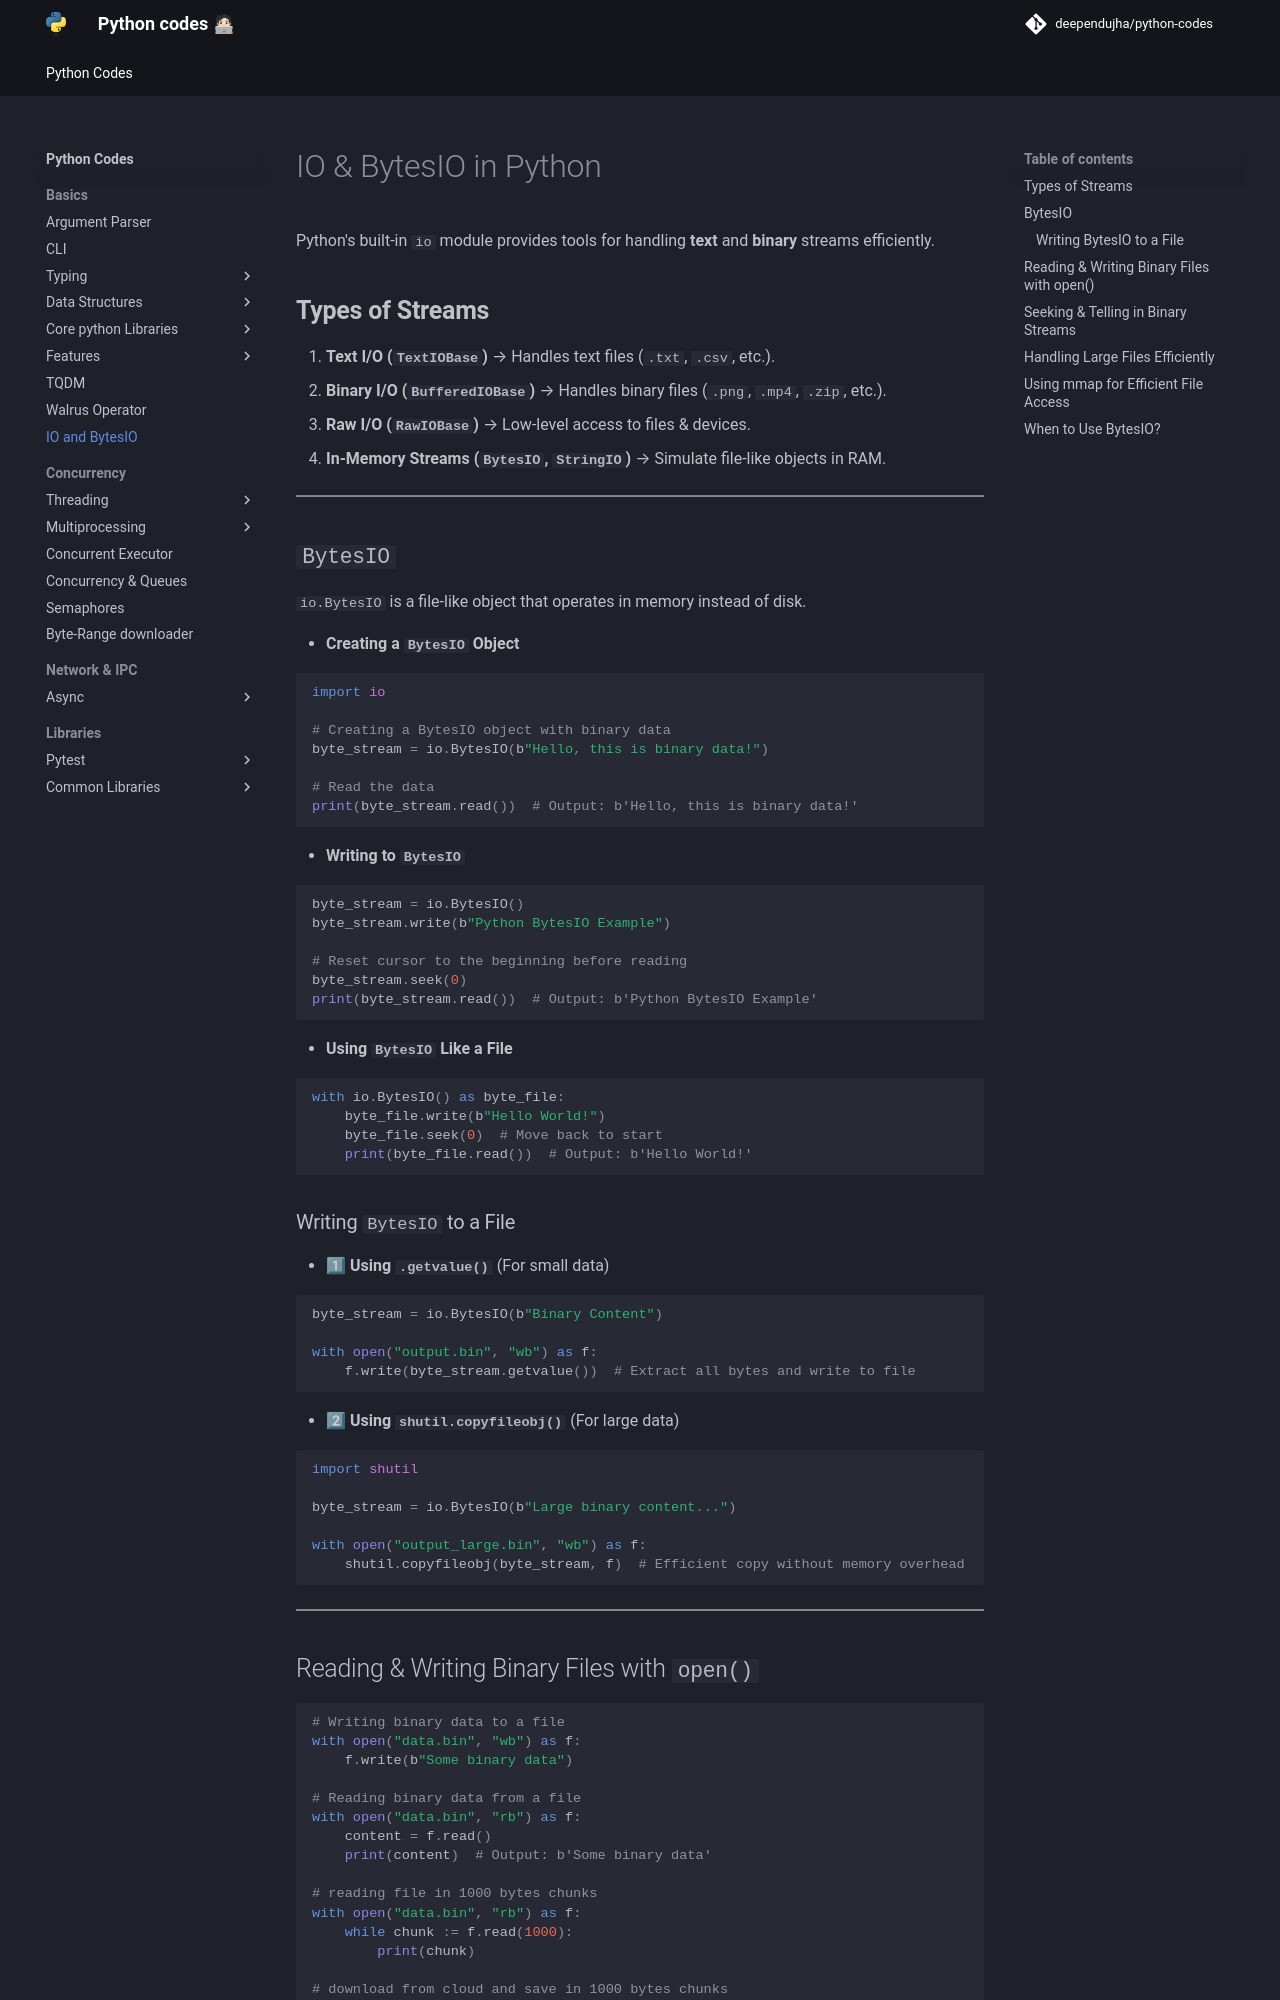

repository: deependujha/python-codes · page: 01-basics/07-io-and-bytesio/index.html · generator: mkdocs

# IO & BytesIO in Python

Python's built-in `io` module provides tools for handling **text** and **binary** streams efficiently.

## **Types of Streams**

1. **Text I/O (`TextIOBase`)** → Handles text files (`.txt`, `.csv`, etc.).
2. **Binary I/O (`BufferedIOBase`)** → Handles binary files (`.png`, `.mp4`, `.zip`, etc.).
3. **Raw I/O (`RawIOBase`)** → Low-level access to files & devices.
4. **In-Memory Streams (`BytesIO`, `StringIO`)** → Simulate file-like objects in RAM.

---

## `BytesIO`

`io.BytesIO` is a file-like object that operates in memory instead of disk.

- **Creating a `BytesIO` Object**

```python
import io

# Creating a BytesIO object with binary data
byte_stream = io.BytesIO(b"Hello, this is binary data!")

# Read the data
print(byte_stream.read())  # Output: b'Hello, this is binary data!'
```

- **Writing to `BytesIO`**

```python
byte_stream = io.BytesIO()
byte_stream.write(b"Python BytesIO Example")

# Reset cursor to the beginning before reading
byte_stream.seek(0)
print(byte_stream.read())  # Output: b'Python BytesIO Example'
```

- **Using `BytesIO` Like a File**

```python
with io.BytesIO() as byte_file:
    byte_file.write(b"Hello World!")
    byte_file.seek(0)  # Move back to start
    print(byte_file.read())  # Output: b'Hello World!'
```

### Writing `BytesIO` to a File

- **1⃣ Using `.getvalue()`** (For small data)

```python
byte_stream = io.BytesIO(b"Binary Content")

with open("output.bin", "wb") as f:
    f.write(byte_stream.getvalue())  # Extract all bytes and write to file
```

- **2⃣ Using `shutil.copyfileobj()`** (For large data)

```python
import shutil

byte_stream = io.BytesIO(b"Large binary content...")

with open("output_large.bin", "wb") as f:
    shutil.copyfileobj(byte_stream, f)  # Efficient copy without memory overhead
```

---
